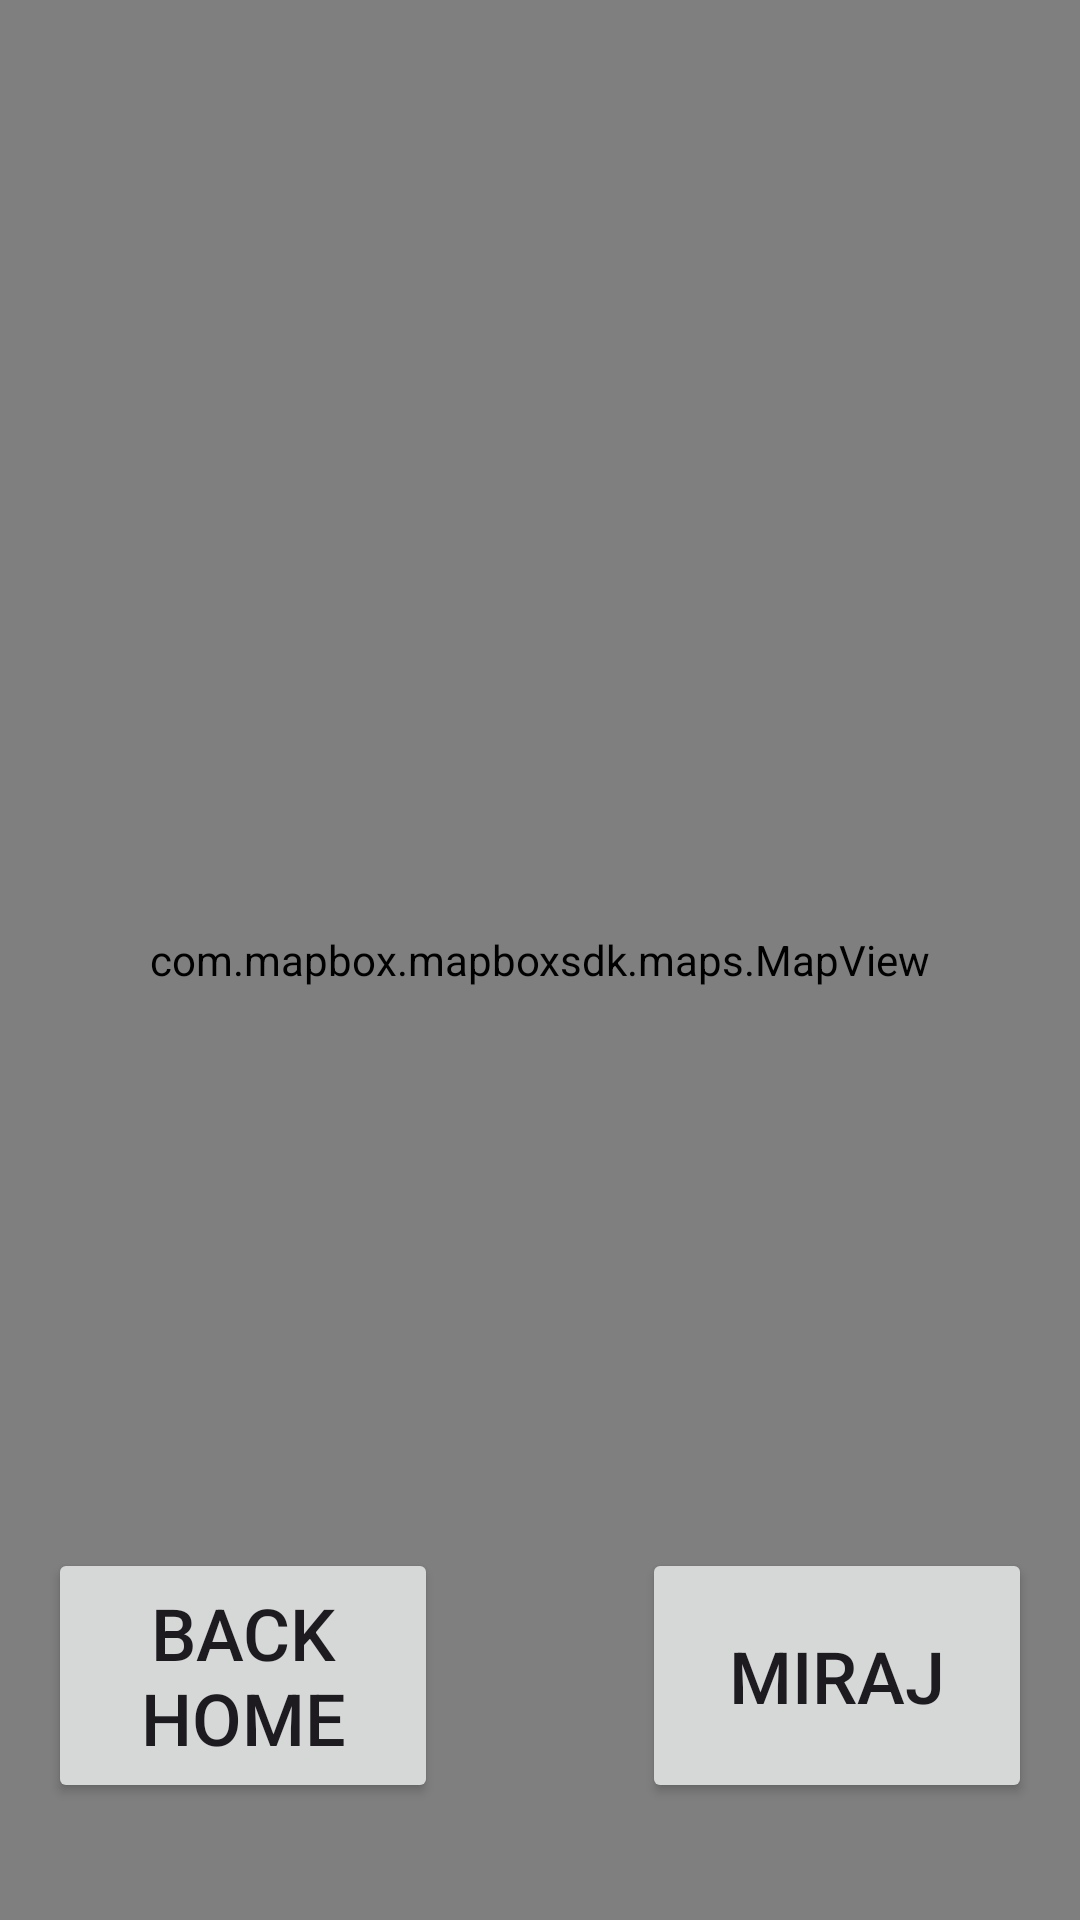

Write the Android layout XML for this screen, with the resource values it uses.
<!-- AndroidManifest.xml: application theme Theme.SangliDistrict -->
<!-- res/layout/activity_sangli_dist.xml -->
<?xml version="1.0" encoding="utf-8"?>
<androidx.constraintlayout.widget.ConstraintLayout xmlns:android="http://schemas.android.com/apk/res/android"
    xmlns:app="http://schemas.android.com/apk/res-auto"
    xmlns:tools="http://schemas.android.com/tools"
    android:id="@+id/main"
    android:layout_width="match_parent"
    android:layout_height="match_parent"
    tools:context=".SangliDistActivity">

    <com.mapbox.mapboxsdk.maps.MapView
        android:id="@+id/mapView"
        android:layout_width="0dp"
        android:layout_height="0dp"
        app:layout_constraintBottom_toBottomOf="parent"
        app:layout_constraintEnd_toEndOf="parent"
        app:layout_constraintHorizontal_bias="0.0"
        app:layout_constraintStart_toStartOf="parent"
        app:layout_constraintTop_toTopOf="parent"
        app:layout_constraintVertical_bias="1.0" >

    </com.mapbox.mapboxsdk.maps.MapView>

    <Button
        android:id="@+id/buttonBackHome"
        android:layout_width="130dp"
        android:layout_height="85dp"
        android:text="Back Home"
        android:textSize="24sp"
        app:layout_constraintBottom_toBottomOf="parent"
        app:layout_constraintEnd_toEndOf="parent"
        app:layout_constraintHorizontal_bias="0.07"
        app:layout_constraintStart_toStartOf="parent"
        app:layout_constraintTop_toTopOf="parent"
        app:layout_constraintVertical_bias="0.93" />

    <Button
        android:id="@+id/buttonMiraj"
        android:layout_width="130dp"
        android:layout_height="85dp"
        android:text="Miraj"
        android:textSize="24sp"
        app:layout_constraintBottom_toBottomOf="parent"
        app:layout_constraintEnd_toEndOf="parent"
        app:layout_constraintHorizontal_bias="0.93"
        app:layout_constraintStart_toStartOf="parent"
        app:layout_constraintTop_toTopOf="parent"
        app:layout_constraintVertical_bias="0.93" />

</androidx.constraintlayout.widget.ConstraintLayout>
<!-- resources referenced by this layout -->
<resources>
  <style name="Theme.SangliDistrict" parent="Base.Theme.SangliDistrict" />
  <style name="Base.Theme.SangliDistrict" parent="Theme.Material3.DayNight.NoActionBar">
          
          
      </style>
</resources>
